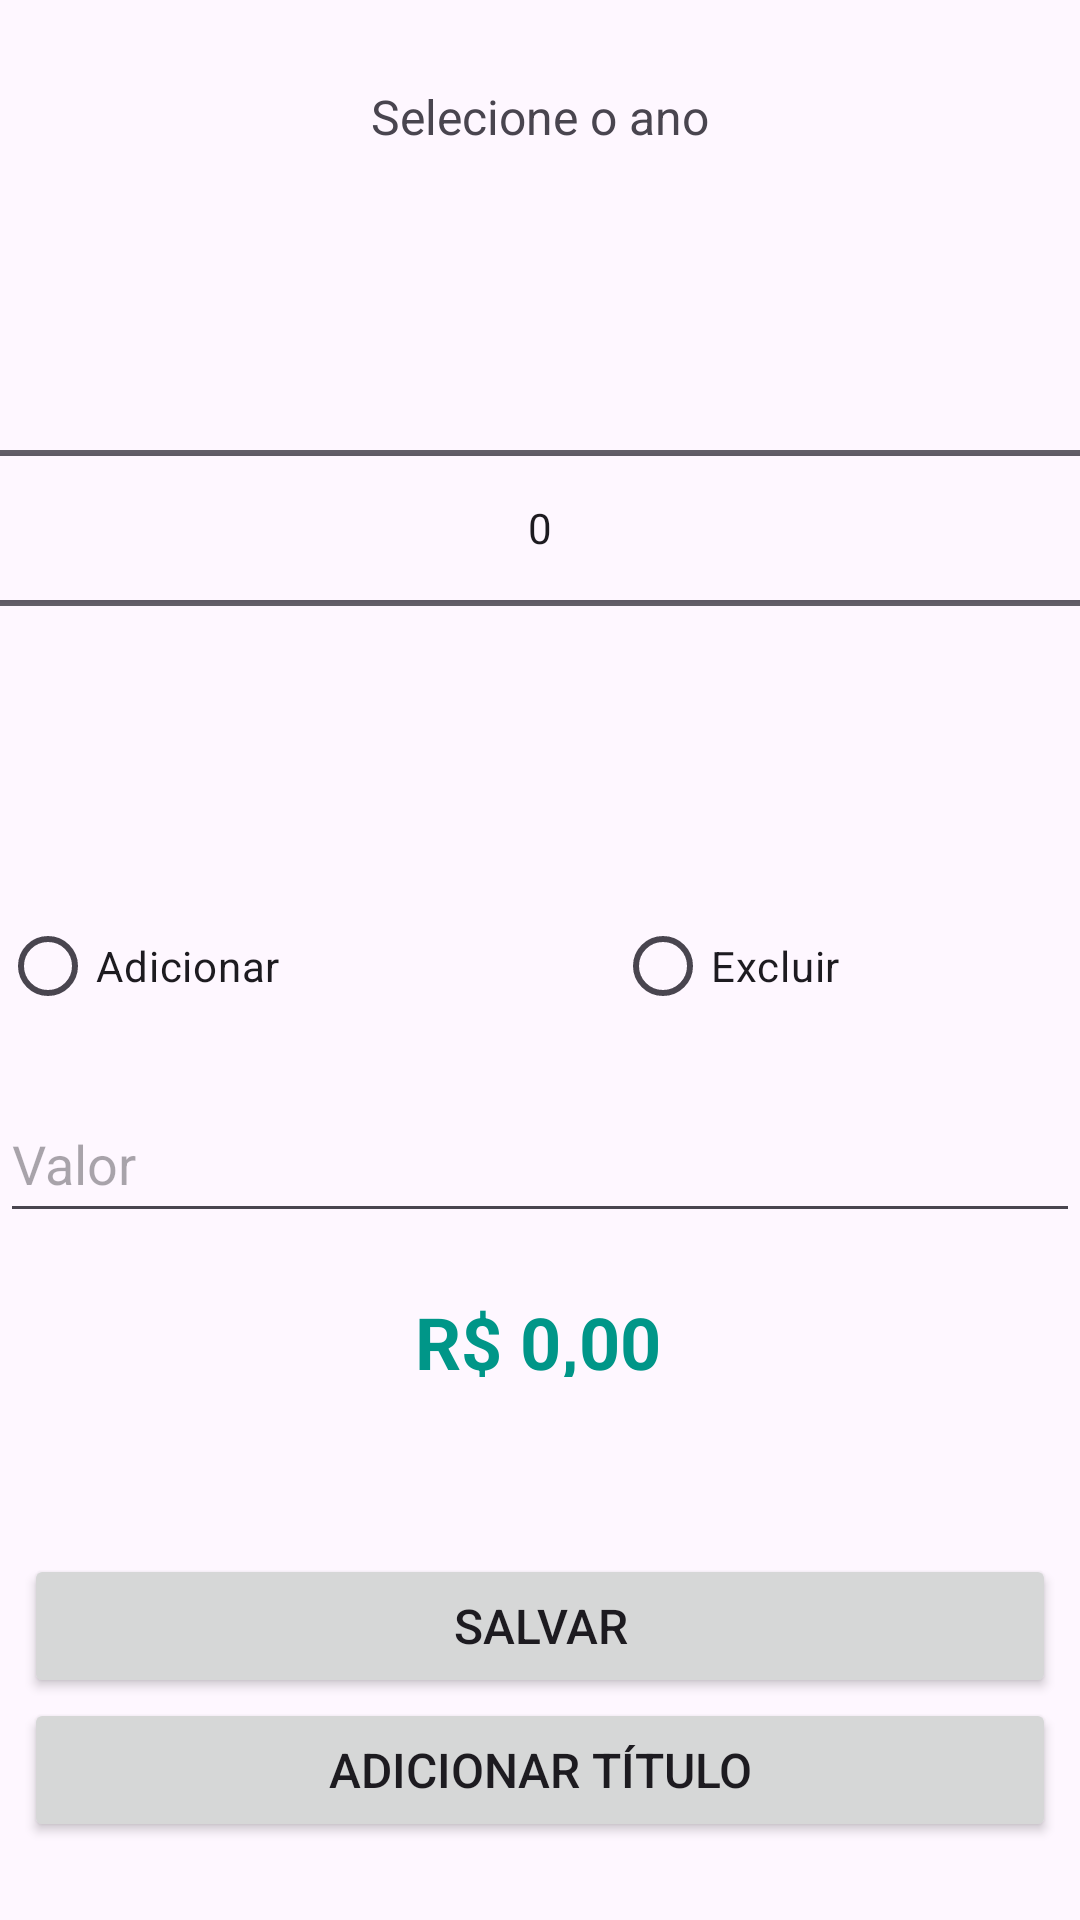

Write the Android layout XML for this screen, with the resource values it uses.
<!-- AndroidManifest.xml: application theme Theme.FaturamentoAnualMei -->
<!-- res/layout/activity_main.xml -->
<?xml version="1.0" encoding="utf-8"?>
<ScrollView
    android:layout_width="match_parent"
    android:layout_height="match_parent"
    xmlns:app="http://schemas.android.com/apk/res-auto"
    xmlns:android="http://schemas.android.com/apk/res/android"
    xmlns:tools="http://schemas.android.com/tools"
    android:orientation="vertical"
    tools:context=".MainActivity">

<androidx.constraintlayout.widget.ConstraintLayout
    android:id="@+id/main"
    android:layout_width="match_parent"
    android:layout_height="match_parent">

    <TextView
        android:id="@+id/textView"
        android:layout_width="wrap_content"
        android:layout_height="26dp"
        android:layout_marginTop="28dp"
        android:text="Selecione o ano"
        android:textSize="16sp"
        app:layout_constraintEnd_toEndOf="parent"
        app:layout_constraintStart_toStartOf="parent"
        app:layout_constraintTop_toTopOf="parent"
        />

    <NumberPicker
        android:layout_width="match_parent"
        android:layout_height="match_parent"
        android:id="@+id/numberPicker"
        android:layout_marginTop="32dp"
        app:layout_constraintEnd_toEndOf="parent"
        app:layout_constraintStart_toStartOf="parent"
        app:layout_constraintTop_toBottomOf="@+id/textView" />

    <RadioGroup
        android:id="@+id/radioGroup"
        android:layout_width="0dp"
        android:layout_height="48dp"
        android:layout_marginTop="32dp"
        android:orientation="horizontal"
        app:layout_constraintEnd_toEndOf="parent"
        app:layout_constraintStart_toStartOf="parent"
        app:layout_constraintTop_toBottomOf="@+id/numberPicker">

        <RadioButton
            android:id="@+id/radioBtnAdd"
            android:layout_width="205dp"
            android:layout_height="48dp"
            android:text="Adicionar"
            tools:layout_editor_absoluteX="8dp"
            tools:layout_editor_absoluteY="298dp" />

        <RadioButton
            android:id="@+id/radioBtnExcluir"
            android:layout_width="205dp"
            android:layout_height="48dp"
            android:text="Excluir"
            tools:layout_editor_absoluteX="75dp"
            tools:layout_editor_absoluteY="298dp" />
    </RadioGroup>
    
    <EditText
        android:id="@+id/valueInput"
        android:layout_width="0dp"
        android:layout_height="49dp"
        android:layout_marginTop="16dp"
        android:ems="10"
        android:hint="Valor"
        android:inputType="textPersonName"
        android:minHeight="48dp"
        app:layout_constraintEnd_toEndOf="parent"
        app:layout_constraintHorizontal_bias="0.0"
        app:layout_constraintStart_toStartOf="parent"
        app:layout_constraintTop_toBottomOf="@+id/radioGroup" />

    <TextView
        android:id="@+id/saldoInput"
        android:layout_width="100dp"
        android:layout_height="28dp"
        android:layout_marginTop="20dp"
        android:text="R$ 0,00"
        android:textAlignment="center"
        android:textSize="24sp"
        android:textColor="#009688"
        android:textStyle="bold"
        app:layout_constraintEnd_toEndOf="parent"
        app:layout_constraintHorizontal_bias="0.498"
        app:layout_constraintStart_toStartOf="parent"
        app:layout_constraintTop_toBottomOf="@+id/valueInput" />

    <Button
        android:id="@+id/buttonSave"
        android:layout_width="0dp"
        android:layout_height="48dp"
        android:layout_marginStart="8dp"
        android:layout_marginEnd="8dp"
        android:text="Salvar"
        android:textSize="16sp"
        app:layout_constraintBottom_toBottomOf="parent"
        app:layout_constraintEnd_toEndOf="parent"
        app:layout_constraintHorizontal_bias="0.0"
        app:layout_constraintStart_toStartOf="parent"
        app:layout_constraintTop_toBottomOf="@+id/saldoInput"
        app:layout_constraintVertical_bias="0.552"
        />

    <Button
        android:id="@+id/charterButton"
        android:layout_width="0dp"
        android:layout_height="48dp"
        android:layout_marginStart="8dp"
        android:layout_marginEnd="8dp"
        android:text="Adicionar Título"
        android:textSize="16sp"
        app:layout_constraintBottom_toBottomOf="parent"
        app:layout_constraintEnd_toEndOf="parent"
        app:layout_constraintHorizontal_bias="0.0"
        app:layout_constraintStart_toStartOf="parent"
        app:layout_constraintTop_toBottomOf="@+id/buttonSave"
        />

</androidx.constraintlayout.widget.ConstraintLayout>
</ScrollView>
<!-- resources referenced by this layout -->
<resources>
  <style name="Theme.FaturamentoAnualMei" parent="Base.Theme.FaturamentoAnualMei" />
  <style name="Base.Theme.FaturamentoAnualMei" parent="Theme.Material3.DayNight.NoActionBar">
          
          
      </style>
</resources>
